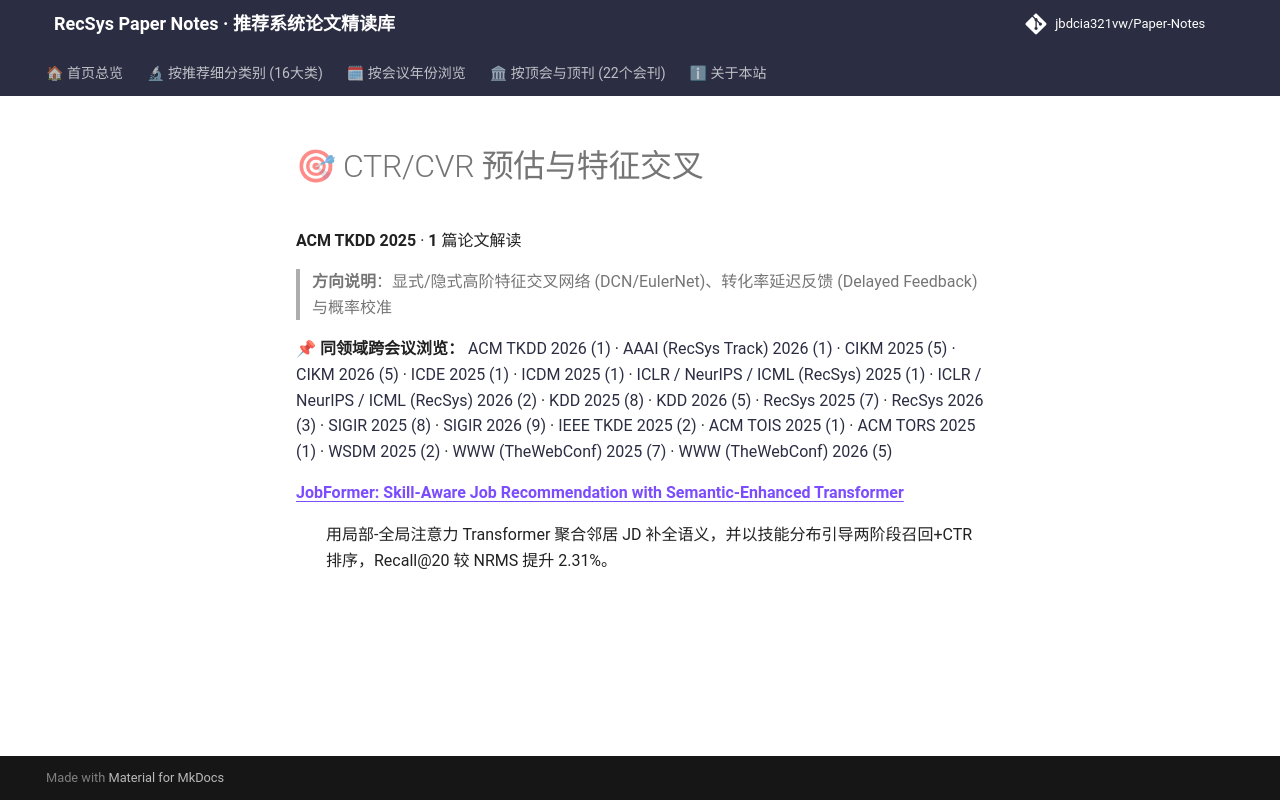

repository: jbdcia321vw/Paper-Notes · page: venues/TKDD/2025/ctr_feature_interaction/index.html · generator: mkdocs

# 🎯 CTR/CVR 预估与特征交叉

**ACM TKDD 2025** · **1** 篇论文解读

> **方向说明**：显式/隐式高阶特征交叉网络 (DCN/EulerNet)、转化率延迟反馈 (Delayed Feedback) 与概率校准

📌 **同领域跨会议浏览：** [ACM TKDD 2026 (1)](../../2026/ctr_feature_interaction/) · [AAAI (RecSys Track) 2026 (1)](../../../AAAI/2026/ctr_feature_interaction/) · [CIKM 2025 (5)](../../../CIKM/2025/ctr_feature_interaction/) · [CIKM 2026 (5)](../../../CIKM/2026/ctr_feature_interaction/) · [ICDE 2025 (1)](../../../ICDE/2025/ctr_feature_interaction/) · [ICDM 2025 (1)](../../../ICDM/2025/ctr_feature_interaction/) · [ICLR / NeurIPS / ICML (RecSys) 2025 (1)](../../../ICLR_NeurIPS_ICML/2025/ctr_feature_interaction/) · [ICLR / NeurIPS / ICML (RecSys) 2026 (2)](../../../ICLR_NeurIPS_ICML/2026/ctr_feature_interaction/) · [KDD 2025 (8)](../../../KDD/2025/ctr_feature_interaction/) · [KDD 2026 (5)](../../../KDD/2026/ctr_feature_interaction/) · [RecSys 2025 (7)](../../../RecSys/2025/ctr_feature_interaction/) · [RecSys 2026 (3)](../../../RecSys/2026/ctr_feature_interaction/) · [SIGIR 2025 (8)](../../../SIGIR/2025/ctr_feature_interaction/) · [SIGIR 2026 (9)](../../../SIGIR/2026/ctr_feature_interaction/) · [IEEE TKDE 2025 (2)](../../../TKDE/2025/ctr_feature_interaction/) · [ACM TOIS 2025 (1)](../../../TOIS/2025/ctr_feature_interaction/) · [ACM TORS 2025 (1)](../../../TORS/2025/ctr_feature_interaction/) · [WSDM 2025 (2)](../../../WSDM/2025/ctr_feature_interaction/) · [WWW (TheWebConf) 2025 (7)](../../../WWW/2025/ctr_feature_interaction/) · [WWW (TheWebConf) 2026 (5)](../../../WWW/2026/ctr_feature_interaction/)

<dl>
<dt><strong><a href="jobformer_skill_aware_job_recommendation_with_semantic_enhanced_transformer/">JobFormer: Skill-Aware Job Recommendation with Semantic-Enhanced Transformer</a></strong></dt>
<dd>
<p>用局部-全局注意力 Transformer 聚合邻居 JD 补全语义，并以技能分布引导两阶段召回+CTR排序，Recall@20 较 NRMS 提升 2.31%。</p>
</dd>
</dl>
